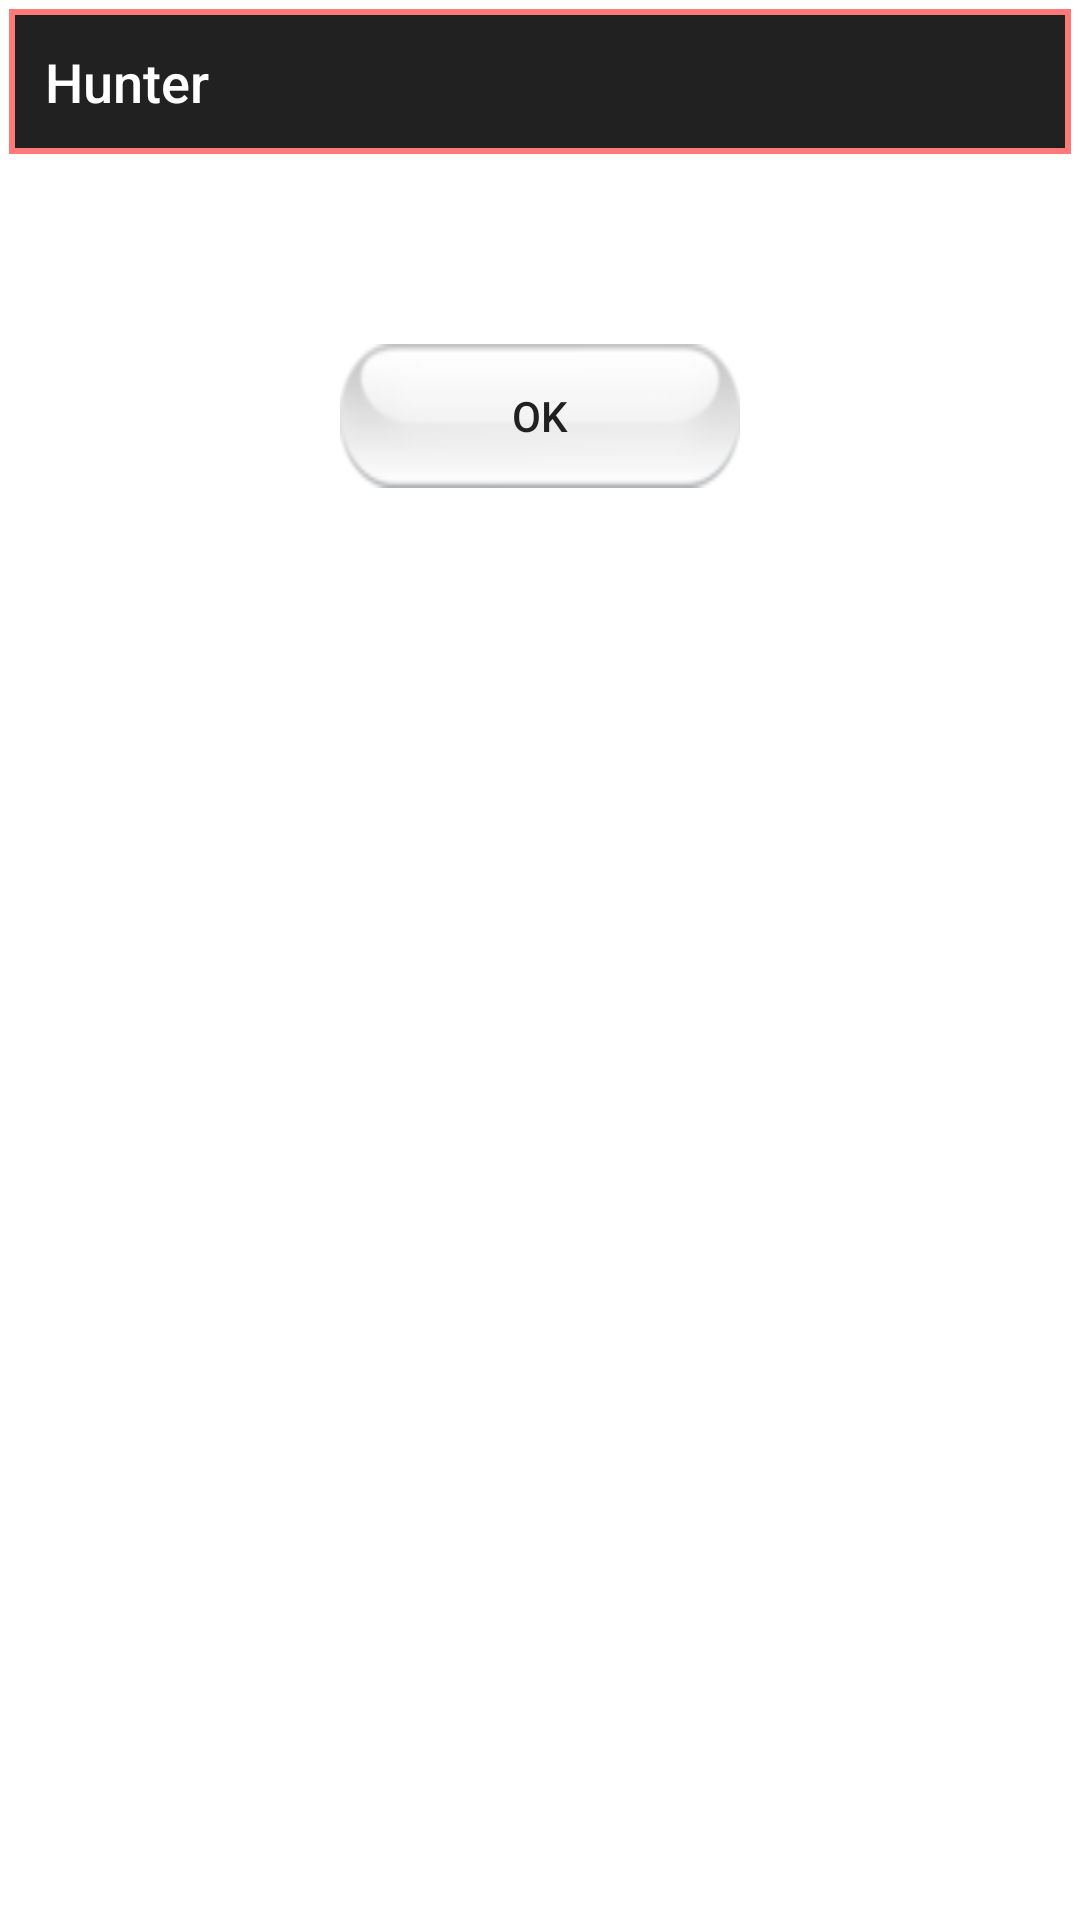

This screen was rendered from an Android layout file. Write that file and the resources it references.
<!-- AndroidManifest.xml: application theme MyMaterialTheme -->
<!-- res/layout/dialog_network.xml -->
<?xml version="1.0" encoding="utf-8"?>
<LinearLayout xmlns:android="http://schemas.android.com/apk/res/android"
    android:layout_width="match_parent"
    android:layout_height="wrap_content"
    android:layout_gravity="center"
    android:background="#fff"
    android:orientation="vertical"
    android:padding="3dp">

    <LinearLayout
        android:layout_width="match_parent"
        android:layout_height="wrap_content"
        android:layout_gravity="center"
        android:background="#fff"
        android:orientation="vertical">

        <LinearLayout
            android:layout_width="match_parent"
            android:layout_height="wrap_content"
            android:layout_marginBottom="30dp"
            android:background="#ff7979"
            android:orientation="horizontal"
            android:padding="2dp"
            android:paddingLeft="5dp"
            android:weightSum="1">

            <TextView
                android:layout_width="match_parent"
                android:layout_height="wrap_content"
                android:background="@color/colorPrimaryDark"
                android:gravity="start"
                android:padding="10dp"
                android:text="Hunter"
                android:textAppearance="@android:style/TextAppearance.DeviceDefault.Medium"
                android:textColor="#fff" />


        </LinearLayout>

        <View
            android:layout_width="match_parent"
            android:layout_height="3dp" />

        <LinearLayout
            android:layout_width="match_parent"
            android:layout_height="wrap_content"
            android:background="#fff"
            android:orientation="horizontal"
            android:paddingRight="30dp"
            android:weightSum="1">


        </LinearLayout>

        <View
            android:layout_width="match_parent"
            android:layout_height="3dp" />

        <LinearLayout
            android:layout_width="match_parent"
            android:layout_height="wrap_content"
            android:orientation="horizontal"
            android:paddingRight="30dp"
            android:weightSum="1">

            <TextView
                android:id="@+id/alertMessage"
                android:layout_width="match_parent"
                android:layout_height="wrap_content"
                android:layout_gravity="center"
                android:layout_weight="1"
                android:gravity="center"
                android:textColor="@color/colorPrimaryDark"
                android:textAppearance="@android:style/TextAppearance.DeviceDefault.Medium"
                android:textStyle="bold" />


        </LinearLayout>

        <View
            android:layout_width="match_parent"
            android:layout_height="3dp" />

        <Button
            android:background="@mipmap/lanquagebg"
            android:id="@+id/networkCancel"
            android:layout_width="wrap_content"
            android:layout_height="wrap_content"
            android:layout_gravity="center"
            android:gravity="center"
            android:text="OK"
            android:textColor="@color/colorPrimaryDark" />

    </LinearLayout>
</LinearLayout>
<!-- resources referenced by this layout -->
<resources>
  <color name="colorPrimaryDark">#212121</color>
  <!-- mipmap lanquagebg: png bitmap (mipmap-hdpi, 5805 bytes) -->
  <style name="MyMaterialTheme" parent="MyMaterialTheme.Base">
      </style>
  <style name="MyMaterialTheme.Base" parent="Theme.AppCompat.Light.DarkActionBar">
          <item name="windowNoTitle">true</item>
          <item name="windowActionBar">false</item>
          <item name="colorPrimary">@color/colorPrimary</item>
          <item name="colorPrimaryDark">@color/colorPrimaryDark</item>
          <item name="colorAccent">@color/colorAccent</item>
      </style>
  <color name="colorPrimary">#CFD8DC</color>
  <color name="colorAccent">#303F9F</color>
</resources>
